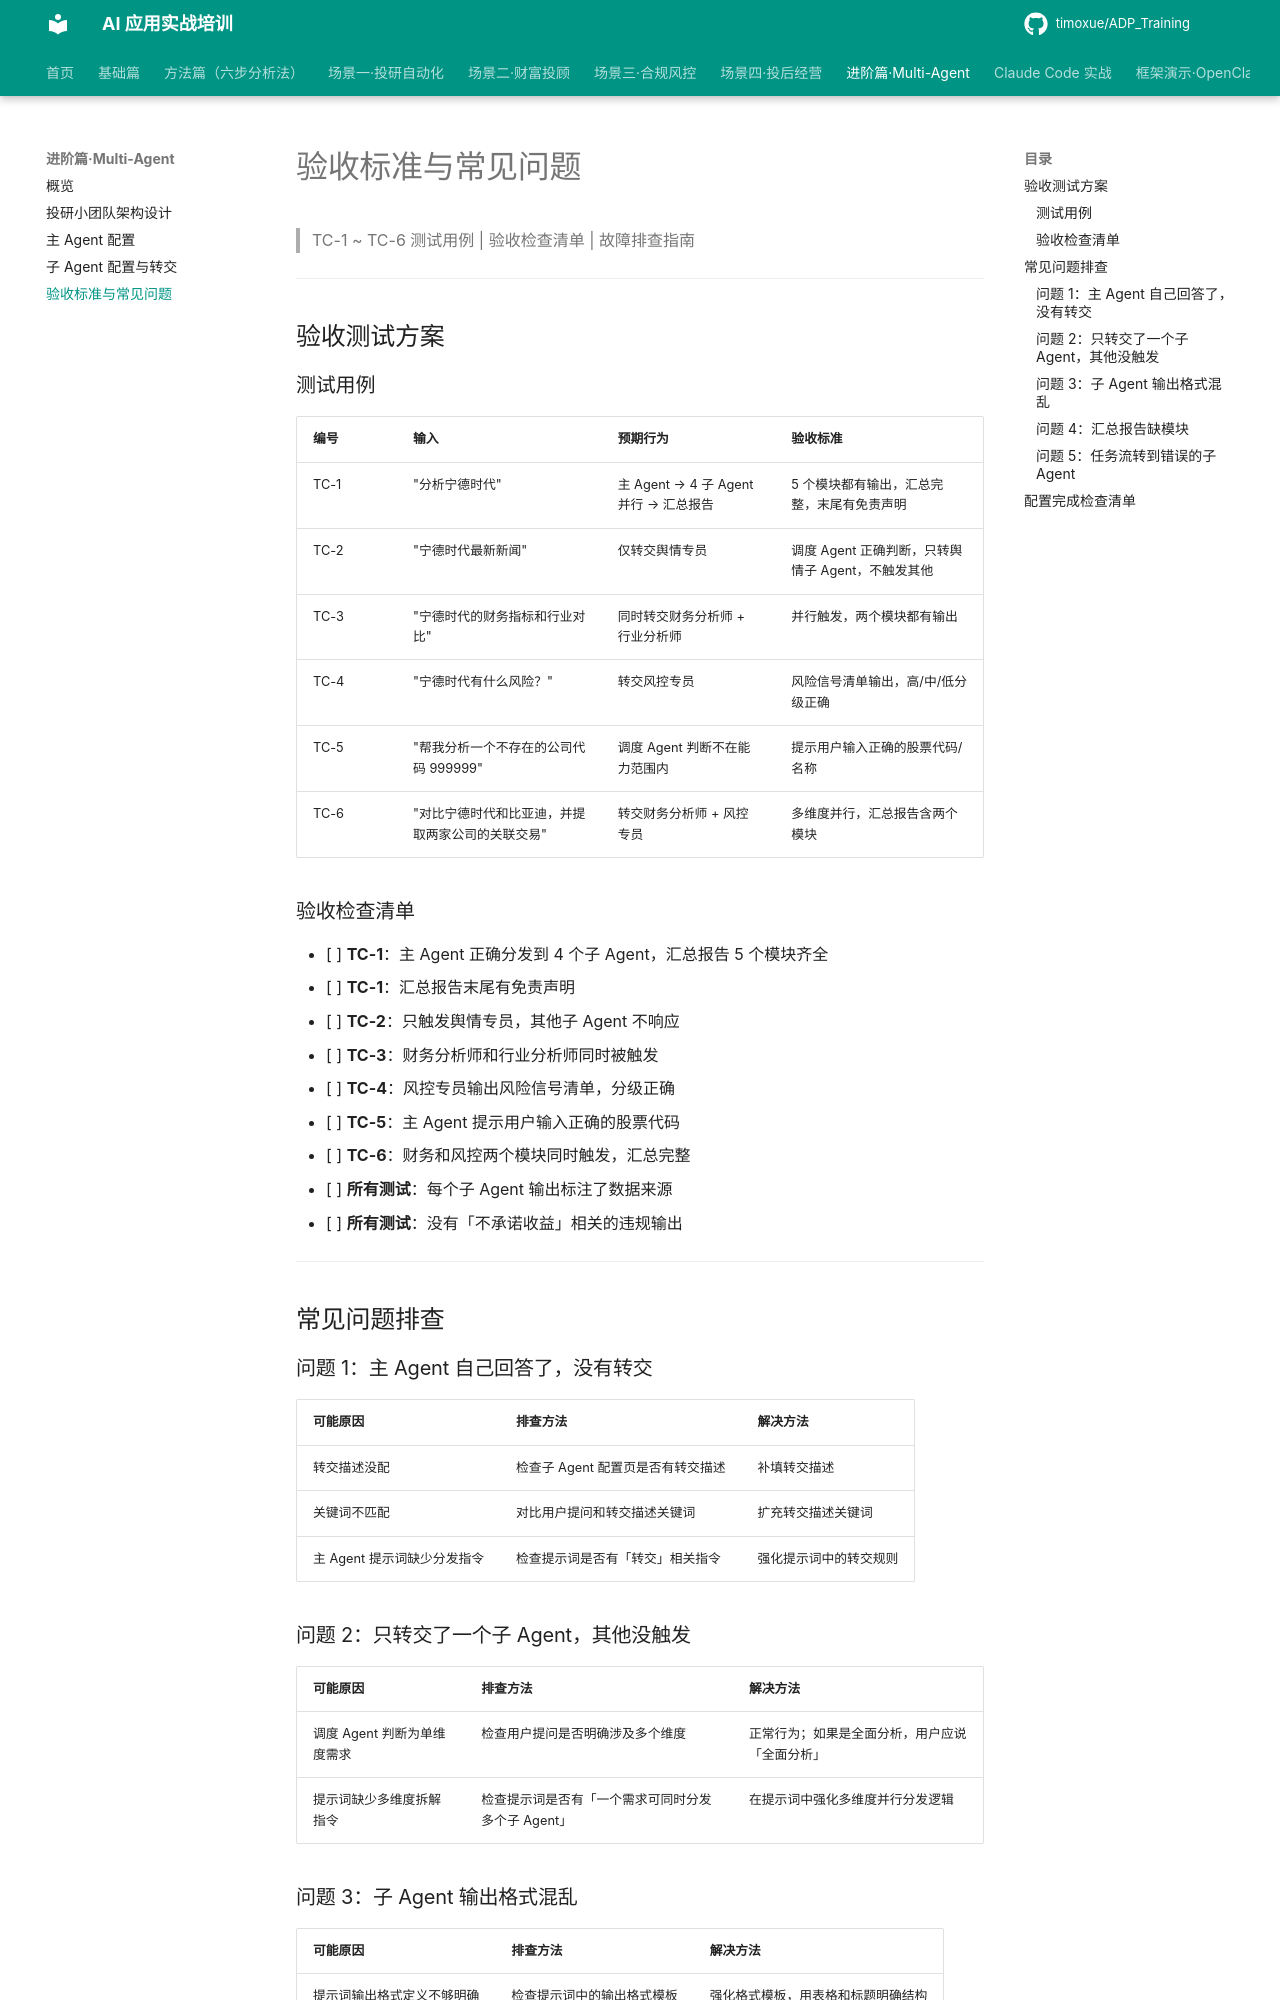

repository: timoxue/ADP_Training · page: 07-multi-agent/validation/index.html · generator: mkdocs

# 验收标准与常见问题

> TC-1 ~ TC-6 测试用例 | 验收检查清单 | 故障排查指南

---

## 验收测试方案

### 测试用例

| 编号 | 输入 | 预期行为 | 验收标准 |
|------|------|---------|---------|
| TC-1 | "分析宁德时代" | 主 Agent → 4 子 Agent 并行 → 汇总报告 | 5 个模块都有输出，汇总完整，末尾有免责声明 |
| TC-2 | "宁德时代最新新闻" | 仅转交舆情专员 | 调度 Agent 正确判断，只转舆情子 Agent，不触发其他 |
| TC-3 | "宁德时代的财务指标和行业对比" | 同时转交财务分析师 + 行业分析师 | 并行触发，两个模块都有输出 |
| TC-4 | "宁德时代有什么风险？" | 转交风控专员 | 风险信号清单输出，高/中/低分级正确 |
| TC-5 | "帮我分析一个不存在的公司代码 999999" | 调度 Agent 判断不在能力范围内 | 提示用户输入正确的股票代码/名称 |
| TC-6 | "对比宁德时代和比亚迪，并提取两家公司的关联交易" | 转交财务分析师 + 风控专员 | 多维度并行，汇总报告含两个模块 |

### 验收检查清单

- [ ] **TC-1**：主 Agent 正确分发到 4 个子 Agent，汇总报告 5 个模块齐全
- [ ] **TC-1**：汇总报告末尾有免责声明
- [ ] **TC-2**：只触发舆情专员，其他子 Agent 不响应
- [ ] **TC-3**：财务分析师和行业分析师同时被触发
- [ ] **TC-4**：风控专员输出风险信号清单，分级正确
- [ ] **TC-5**：主 Agent 提示用户输入正确的股票代码
- [ ] **TC-6**：财务和风控两个模块同时触发，汇总完整
- [ ] **所有测试**：每个子 Agent 输出标注了数据来源
- [ ] **所有测试**：没有「不承诺收益」相关的违规输出

---

## 常见问题排查

### 问题 1：主 Agent 自己回答了，没有转交

| 可能原因 | 排查方法 | 解决方法 |
|---------|---------|---------|
| 转交描述没配 | 检查子 Agent 配置页是否有转交描述 | 补填转交描述 |
| 关键词不匹配 | 对比用户提问和转交描述关键词 | 扩充转交描述关键词 |
| 主 Agent 提示词缺少分发指令 | 检查提示词是否有「转交」相关指令 | 强化提示词中的转交规则 |
